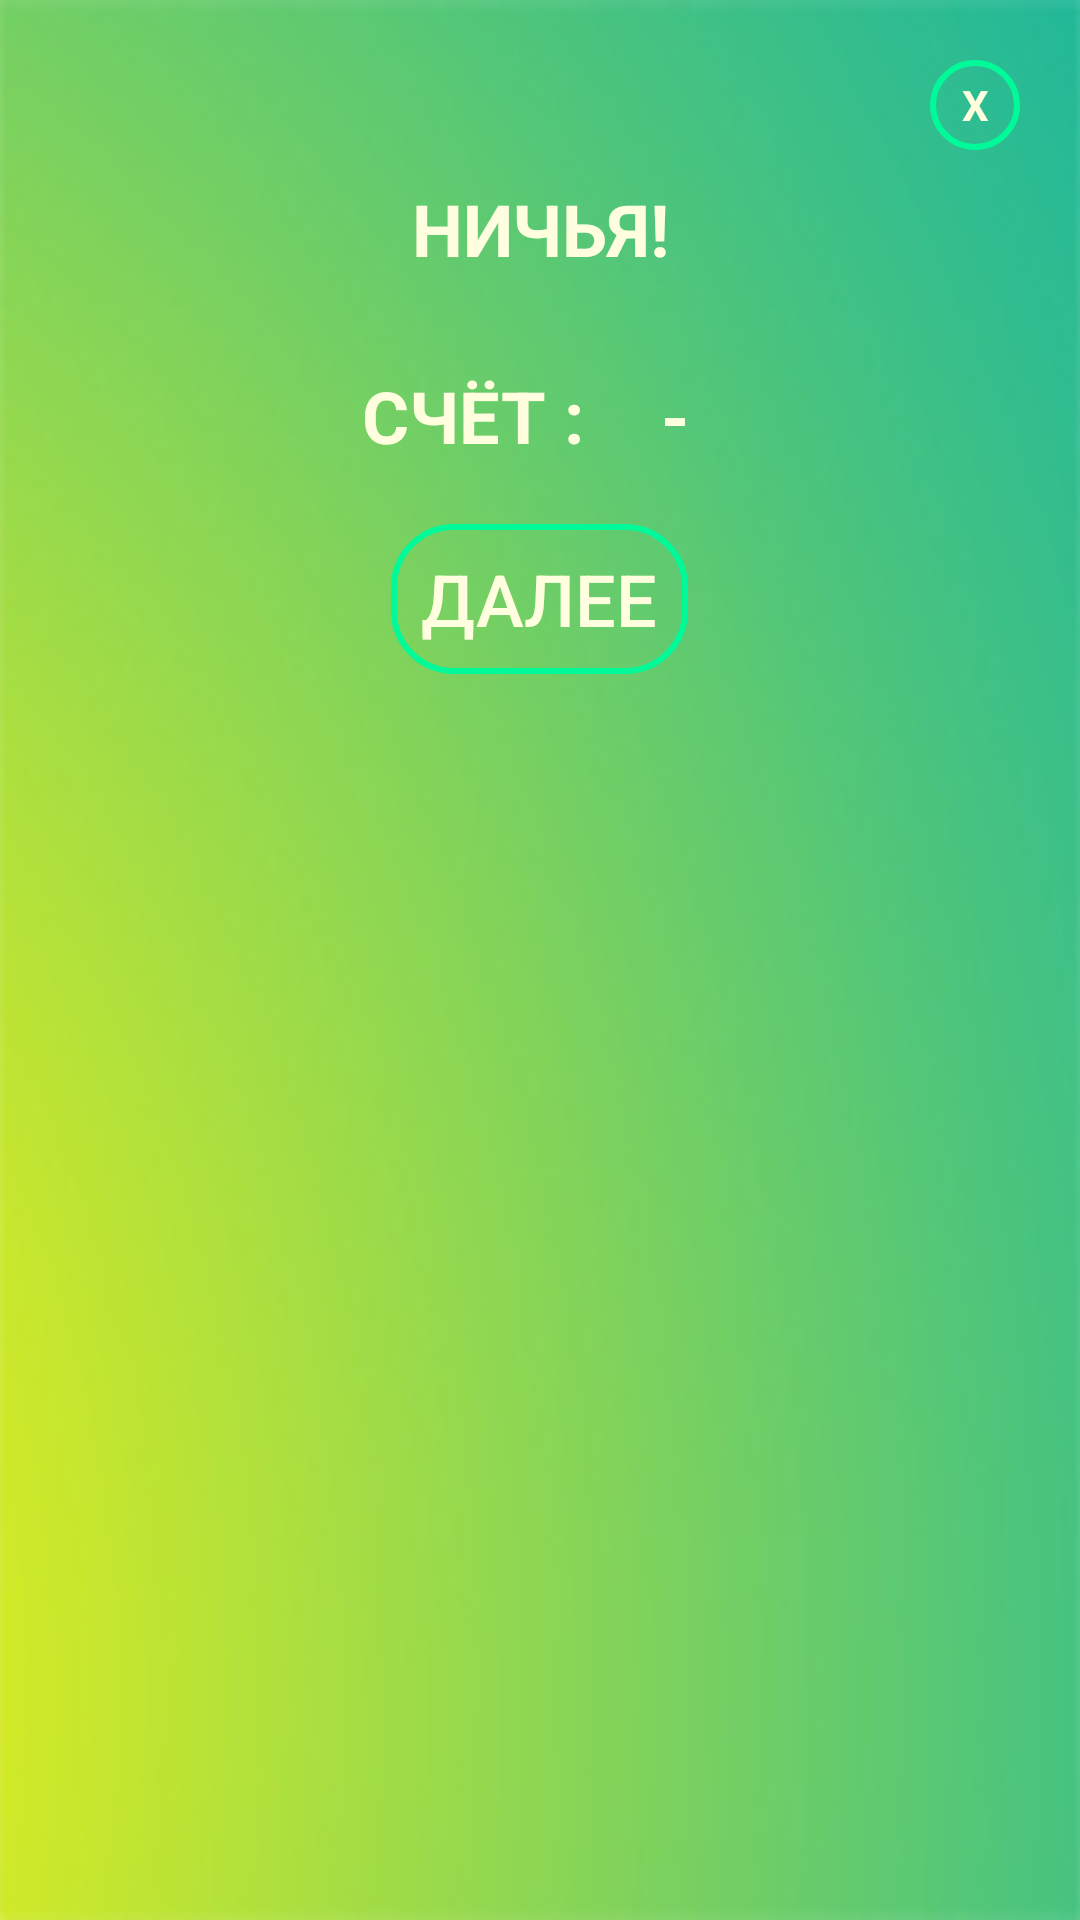

Here is an Android app screen rendered from its layout file. Give the layout XML and the strings, colors and styles it references.
<!-- AndroidManifest.xml: application theme Theme.Rifmobol2 -->
<!-- res/layout/fragment_dialog_multi.xml -->
<?xml version="1.0" encoding="utf-8"?>
<LinearLayout
    xmlns:android="http://schemas.android.com/apk/res/android"
    xmlns:tools="http://schemas.android.com/tools"
    android:orientation="vertical"
    android:layout_width="wrap_content"
    android:layout_height="wrap_content"
    android:background="@drawable/previewrulesbackground"
    android:scaleType="centerCrop"
    android:layout_gravity="center"
    android:id="@+id/rulesFon"
    android:layout_margin="10dp">


    <LinearLayout
        android:layout_width="match_parent"
        android:layout_height="wrap_content"
        android:orientation="vertical"
        android:padding="20dp"
        android:gravity="center">

        <TextView
            android:id="@+id/btnClose"
            android:layout_width="30dp"
            android:layout_height="30dp"
            android:layout_gravity="end"
            android:background="@drawable/button_stroke_olive_press_lightseagreen"
            android:gravity="center"
            android:text="@string/close"
            android:textColor="@color/light_yellow"
            android:textStyle="bold"
            tools:ignore="TextContrastCheck" />

        <TextView
            android:id="@+id/textwin"
            android:layout_width="wrap_content"
            android:layout_height="wrap_content"
            android:layout_marginTop="10dp"
            android:gravity="center"
            android:text="@string/dialogwinsmultidraw"
            android:textAllCaps="true"
            android:textColor="@color/light_yellow"
            android:textSize="24sp"
            android:textStyle="bold"
            tools:ignore="TextContrastCheck" />

        <LinearLayout
            android:orientation="horizontal"
            android:layout_width="wrap_content"
            android:layout_height="wrap_content">

            <TextView
                android:id="@+id/scoreMulti"
                android:layout_width="wrap_content"
                android:layout_height="wrap_content"
                android:layout_marginTop="30dp"
                android:gravity="center"
                android:text="@string/scoremulti"
                android:textAllCaps="true"
                android:textColor="@color/light_yellow"
                android:textSize="24sp"
                android:textStyle="bold"
                tools:ignore="TextContrastCheck" />

            <TextView
                android:id="@+id/multiScoreP1"
                android:layout_width="wrap_content"
                android:layout_height="wrap_content"
                android:layout_marginStart="10dp"
                android:layout_marginTop="30dp"
                android:gravity="center"
                android:textAllCaps="true"
                android:textColor="@color/light_yellow"
                android:textSize="24sp"
                android:textStyle="bold"
                tools:ignore="TextContrastCheck"
                tools:text="@string/scoree" />

            <TextView
                android:id="@+id/dashMulti"
                android:layout_width="wrap_content"
                android:layout_height="wrap_content"
                android:layout_marginStart="10dp"
                android:layout_marginTop="30dp"
                android:gravity="center"
                android:text="@string/dash"
                android:textAllCaps="true"
                android:textColor="@color/light_yellow"
                android:textSize="24sp"
                android:textStyle="bold"
                tools:ignore="TextContrastCheck" />

            <TextView
                android:id="@+id/multiScoreP2"
                android:layout_width="wrap_content"
                android:layout_height="wrap_content"
                android:layout_marginStart="10dp"
                android:layout_marginTop="30dp"
                android:gravity="center"
                android:textAllCaps="true"
                android:textColor="@color/light_yellow"
                android:textSize="24sp"
                android:textStyle="bold"
                tools:ignore="TextContrastCheck"
                tools:text="@string/scoree" />

        </LinearLayout>

        <Button
            android:id="@+id/btnContinue"
            android:layout_width="wrap_content"
            android:layout_height="50dp"
            android:layout_marginTop="20dp"
            android:background="@drawable/button_stroke_olive_press_lightseagreen"
            android:paddingLeft="10dp"
            android:paddingRight="10dp"
            android:text="@string/lvl1continue2"
            android:textAllCaps="true"
            android:textColor="@color/light_yellow"
            android:textSize="24sp"
            tools:ignore="TextContrastCheck" />


    </LinearLayout>
</LinearLayout>
<!-- resources referenced by this layout -->
<resources>
  <color name="light_yellow">#FFFFE0</color>
  <!-- drawable button_stroke_olive_press_lightseagreen (drawable) -->
  <?xml version="1.0" encoding="utf-8"?>
  <selector xmlns:android="http://schemas.android.com/apk/res/android">
      <item android:state_pressed="false" android:drawable="@drawable/style_btn_stroke_olive"/>
      <item android:state_pressed="true" android:drawable="@drawable/style_btn_stroke_olive_press_lightseagreen"/>
  </selector>
  <!-- drawable previewrulesbackground: jpg bitmap (drawable, 18739 bytes) -->
  <string name="close">X</string>
  <string name="dash">-</string>
  <string name="dialogwinsmultidraw">"Ничья!"</string>
  <string name="lvl1continue2">Далее</string>
      //Второй уровень
  <string name="scoree">0</string>
  <string name="scoremulti">"Счёт : "</string>
  <style name="Theme.Rifmobol2" parent="android:Theme.Material.Light.NoActionBar" />
  <!-- drawable style_btn_stroke_olive (drawable) -->
  <?xml version="1.0" encoding="utf-8"?>
  <shape xmlns:android="http://schemas.android.com/apk/res/android">
      <stroke android:width="2dp" android:color="@color/medium_spring_green"/>
      <corners android:radius="20dp"/>
  </shape>
  <!-- drawable style_btn_stroke_olive_press_lightseagreen (drawable) -->
  <?xml version="1.0" encoding="utf-8"?>
  <shape xmlns:android="http://schemas.android.com/apk/res/android">
      <stroke android:width="2dp" android:color="@color/olive"/>
      <corners android:radius="20dp"/>
      <solid android:color="@color/light_sea_green"/>
  </shape>
  <color name="medium_spring_green">#00FA9A</color>
  <color name="olive">#808000</color>
  <color name="light_sea_green">#20B2AA</color>
</resources>
